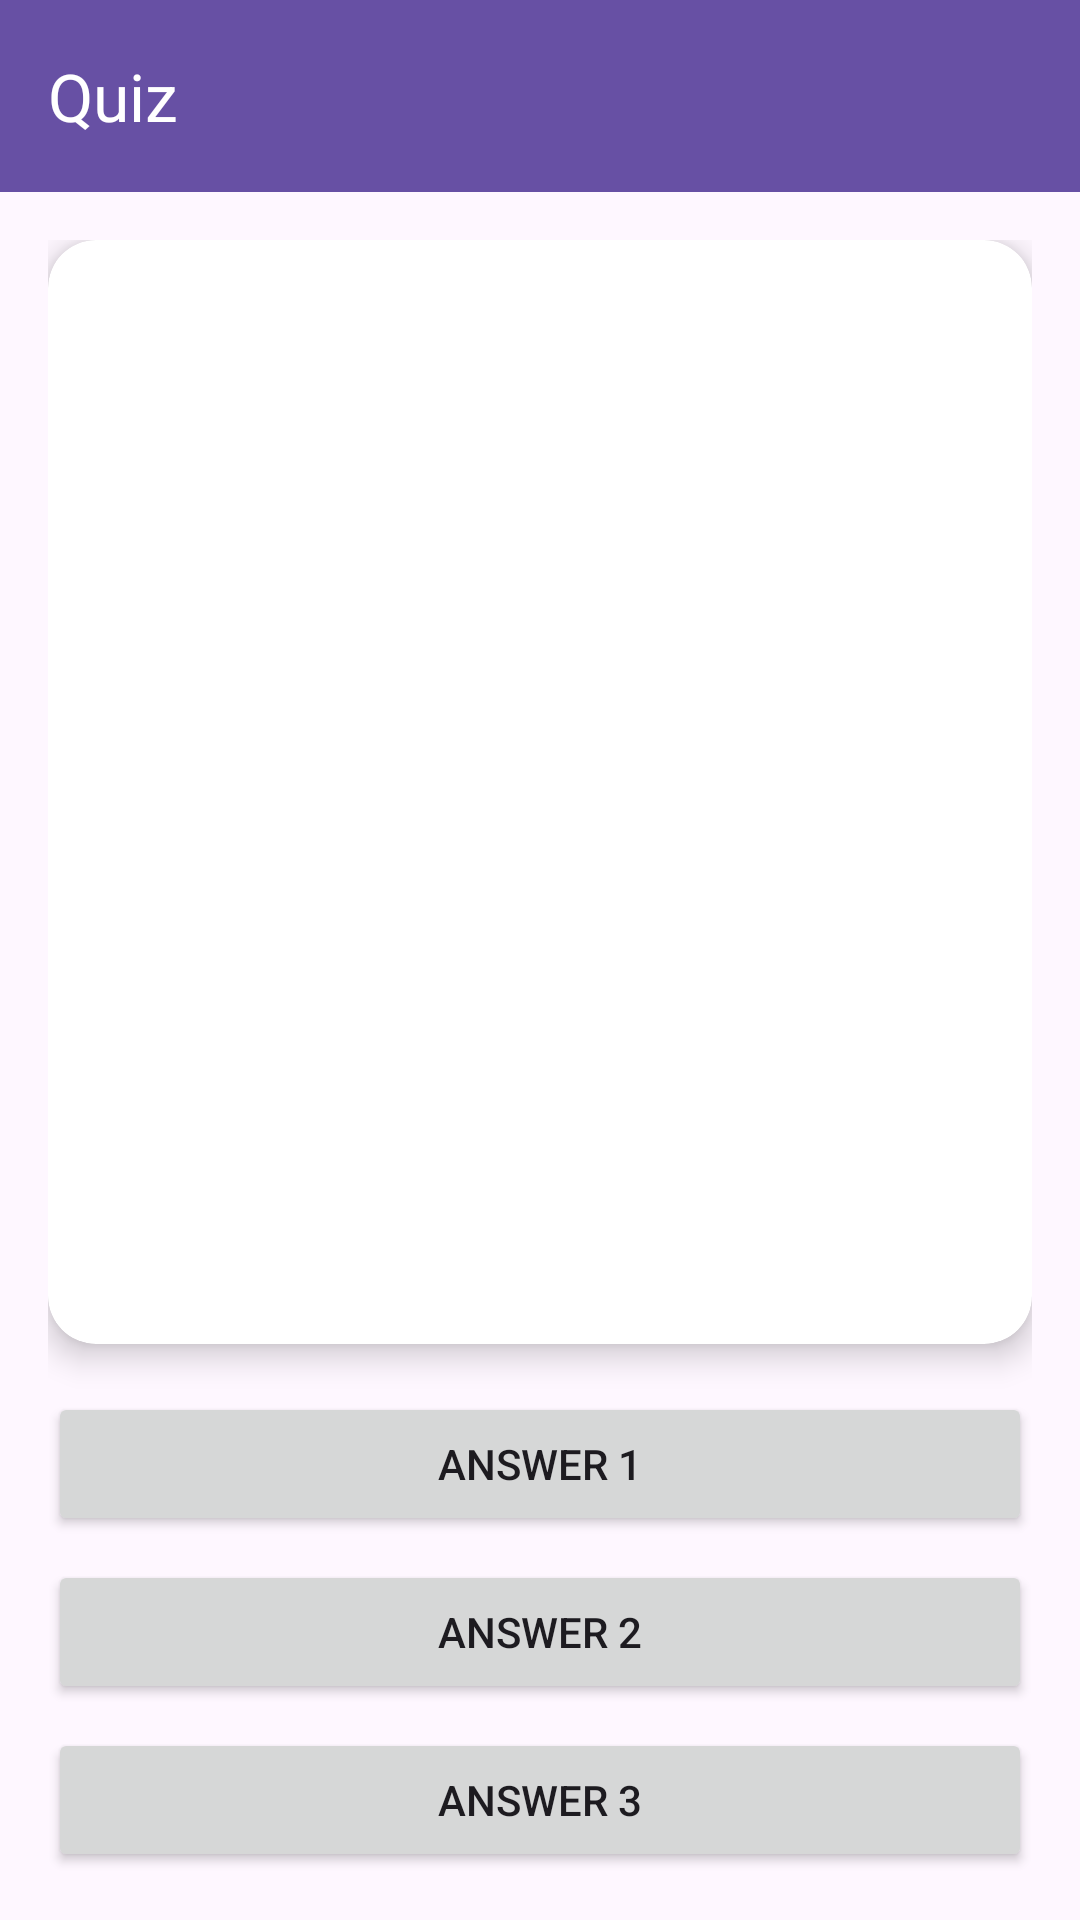

Android layout source for this screen:
<!-- AndroidManifest.xml: application theme Theme.YukBelajar -->
<!-- res/layout/activity_quiz.xml -->
<?xml version="1.0" encoding="utf-8"?>
<LinearLayout xmlns:android="http://schemas.android.com/apk/res/android"
    xmlns:app="http://schemas.android.com/apk/res-auto"
    android:orientation="vertical"
    android:layout_width="match_parent"
    android:layout_height="match_parent">

    
    <androidx.appcompat.widget.Toolbar
        android:id="@+id/toolbar"
        android:layout_width="match_parent"
        android:layout_height="?attr/actionBarSize"
        android:background="?attr/colorPrimary"
        app:title="Quiz"
        app:titleTextColor="@android:color/white" />

    
    <LinearLayout
        android:layout_width="match_parent"
        android:layout_height="match_parent"
        android:orientation="vertical"
        android:padding="16dp">

        
        <androidx.cardview.widget.CardView
            android:id="@+id/cardQuestion"
            android:layout_width="match_parent"
            android:layout_height="0dp"
            android:layout_weight="1"
            app:cardCornerRadius="16dp"
            app:cardElevation="6dp">

            <ImageView
                android:id="@+id/imgQuestion"
                android:layout_width="match_parent"
                android:layout_height="match_parent"
                android:scaleType="fitCenter"
                android:padding="16dp"/>
        </androidx.cardview.widget.CardView>

        
        <Button
            android:id="@+id/btnAnswer1"
            android:layout_width="match_parent"
            android:layout_height="wrap_content"
            android:layout_marginTop="16dp"
            android:text="Answer 1"/>

        <Button
            android:id="@+id/btnAnswer2"
            android:layout_width="match_parent"
            android:layout_height="wrap_content"
            android:layout_marginTop="8dp"
            android:text="Answer 2"/>

        <Button
            android:id="@+id/btnAnswer3"
            android:layout_width="match_parent"
            android:layout_height="wrap_content"
            android:layout_marginTop="8dp"
            android:text="Answer 3"/>

    </LinearLayout>
</LinearLayout>
<!-- resources referenced by this layout -->
<resources>
  <style name="Theme.YukBelajar" parent="Base.Theme.YukBelajar" />
  <style name="Base.Theme.YukBelajar" parent="Theme.Material3.DayNight.NoActionBar">
          
          
      </style>
</resources>
